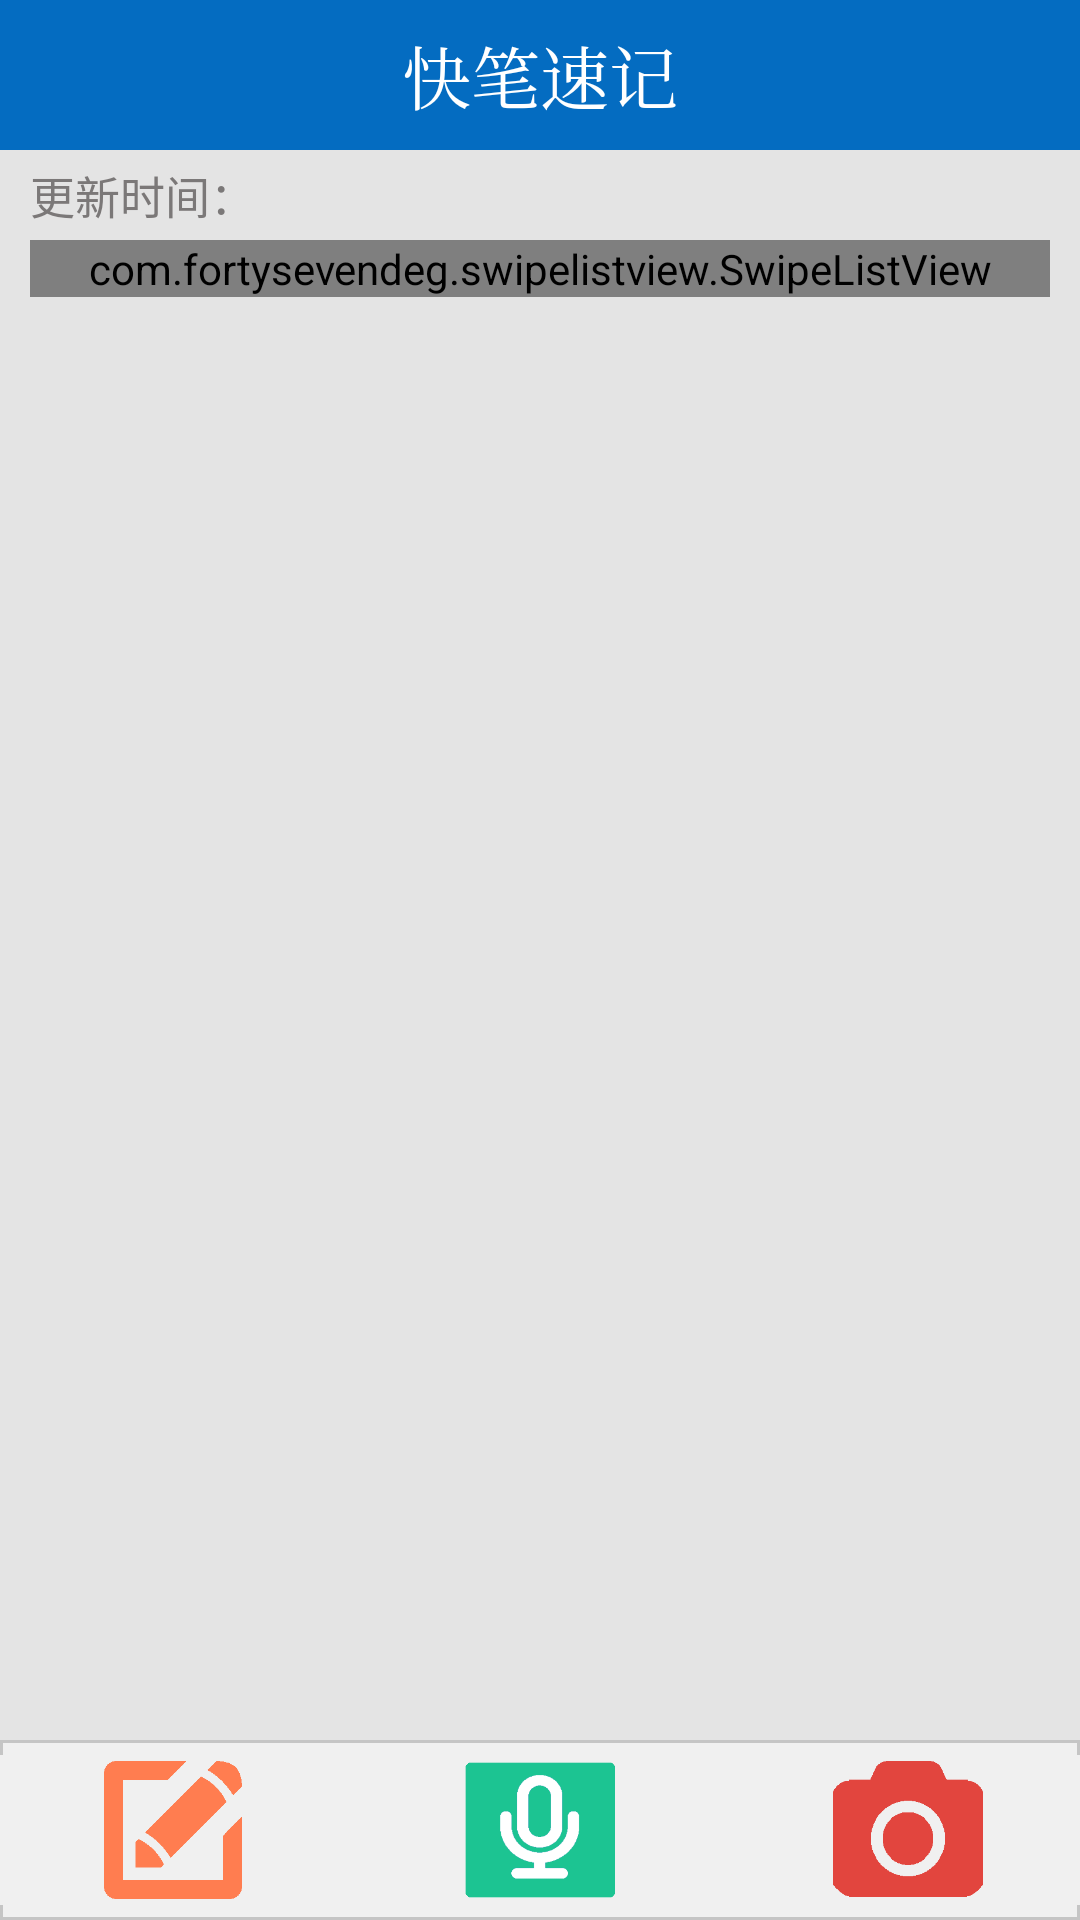

Produce the Android XML layout that renders to this screen, including the resource entries it uses.
<!-- AndroidManifest.xml: application theme AppTheme -->
<!-- res/layout/activity_main.xml -->
<RelativeLayout xmlns:android="http://schemas.android.com/apk/res/android"
    xmlns:tools="http://schemas.android.com/tools"
    xmlns:swipe="http://schemas.android.com/apk/res-auto"
    android:layout_width="match_parent"
    android:layout_height="match_parent"
    android:background="@color/bg"
    tools:context=".MainActivity" >

    <LinearLayout
        android:id="@+id/title"
        android:layout_width="fill_parent"
        android:layout_height="50dp"
        android:layout_alignParentTop="true"
        android:background="@color/sys_blue"
        android:gravity="center" >

        <TextView
            android:layout_width="wrap_content"
            android:layout_height="wrap_content"
            android:text="@string/title"
            android:textColor="@color/write"
            android:textSize="23sp"
            android:typeface="serif" />
    </LinearLayout>

    <LinearLayout
        android:id="@+id/updateLayout"
        android:layout_width="match_parent"
        android:layout_height="30dp"
        android:layout_below="@id/title"
        android:gravity="center_vertical"
        android:orientation="horizontal"
        android:paddingLeft="10dp"
        android:paddingRight="10dp" >

        <TextView
            android:layout_width="wrap_content"
            android:layout_height="wrap_content"
            android:text="@string/update"
            android:textColor="@color/firstTitle"
            android:textSize="15sp" />

        <TextView
            android:id="@+id/updateDate"
            android:layout_width="wrap_content"
            android:layout_height="wrap_content"
            android:textColor="@color/firstTitle"
            android:textSize="15sp" />
    </LinearLayout>

    <LinearLayout
        android:id="@+id/addMenu"
        android:layout_width="match_parent"
        android:layout_height="60dp"
        android:layout_alignParentBottom="true"
        android:background="@drawable/bottom_top_border"
        android:gravity="center"
        android:orientation="horizontal" >

        <ImageButton
            android:id="@+id/addTextImg"
            android:layout_width="50dp"
            android:layout_height="50dp"
            android:layout_weight="1"
            android:background="@color/bottom"
            android:contentDescription="@null"
            android:scaleType="centerInside"
            android:src="@drawable/add_text_o" />

        <ImageButton
            android:id="@+id/addRecordImg"
            android:layout_width="0dp"
            android:layout_height="50dp"
            android:layout_weight="2"
            android:background="@color/bottom"
            android:contentDescription="@null"
            android:scaleType="centerInside"
            android:src="@drawable/add_record_g" />

        <ImageButton
            android:id="@+id/addPictureImg"
            android:layout_width="50dp"
            android:layout_height="50dp"
            android:layout_weight="1"
            android:background="@color/bottom"
            android:contentDescription="@null"
            android:scaleType="centerInside"
            android:src="@drawable/add_picture_r" />
    </LinearLayout>

    <LinearLayout
        android:layout_width="fill_parent"
        android:layout_height="fill_parent"
        android:layout_above="@id/addMenu"
        android:layout_below="@id/updateLayout"
        android:paddingLeft="10dp"
        android:paddingRight="10dp" >

        <com.fortysevendeg.swipelistview.SwipeListView
            android:id="@+id/example_lv_list"
            android:layout_width="match_parent"
            android:layout_height="wrap_content"
            android:divider="@color/bg"
            android:dividerHeight="5dp"
            android:listSelector="#00000000"
            swipe:swipeActionLeft="reveal"
            swipe:swipeActionRight="reveal"
            swipe:swipeAnimationTime="0"
            swipe:swipeBackView="@+id/back"
            swipe:swipeCloseAllItemsWhenMoveList="true"
            swipe:swipeFrontView="@+id/front"
            swipe:swipeMode="both"
            swipe:swipeOffsetLeft="0dp"
            swipe:swipeOffsetRight="0dp"
            swipe:swipeOpenOnLongPress="false" />
    </LinearLayout>

</RelativeLayout>
<!-- resources referenced by this layout -->
<resources>
  <color name="bg">#e4e4e4</color>
  <color name="bottom">#f0f0f0</color>
  <color name="firstTitle">#7b7878</color>
  <color name="sys_blue">#046cc1</color>
  <color name="write">#ffffff</color>
  <!-- drawable add_picture_r: png bitmap (drawable-hdpi, 4204 bytes) -->
  <!-- drawable add_record_g: png bitmap (drawable-hdpi, 9185 bytes) -->
  <!-- drawable add_text_o: png bitmap (drawable-hdpi, 4310 bytes) -->
  <!-- drawable bottom_top_border (drawable) -->
  <?xml version="1.0" encoding="UTF-8"?>
  <shape xmlns:android="http://schemas.android.com/apk/res/android" >
  
      <solid android:color="#f0f0f0" />
  
      <stroke
          android:width="1dp"
          android:color="#c5c5c5" />
  </shape>
  <string name="title">快笔速记</string>
  <string name="update">更新时间：</string>
  <style name="AppTheme" parent="AppBaseTheme">
          
      </style>
  <style name="AppBaseTheme" parent="android:Theme.Light">
          
      </style>
</resources>
